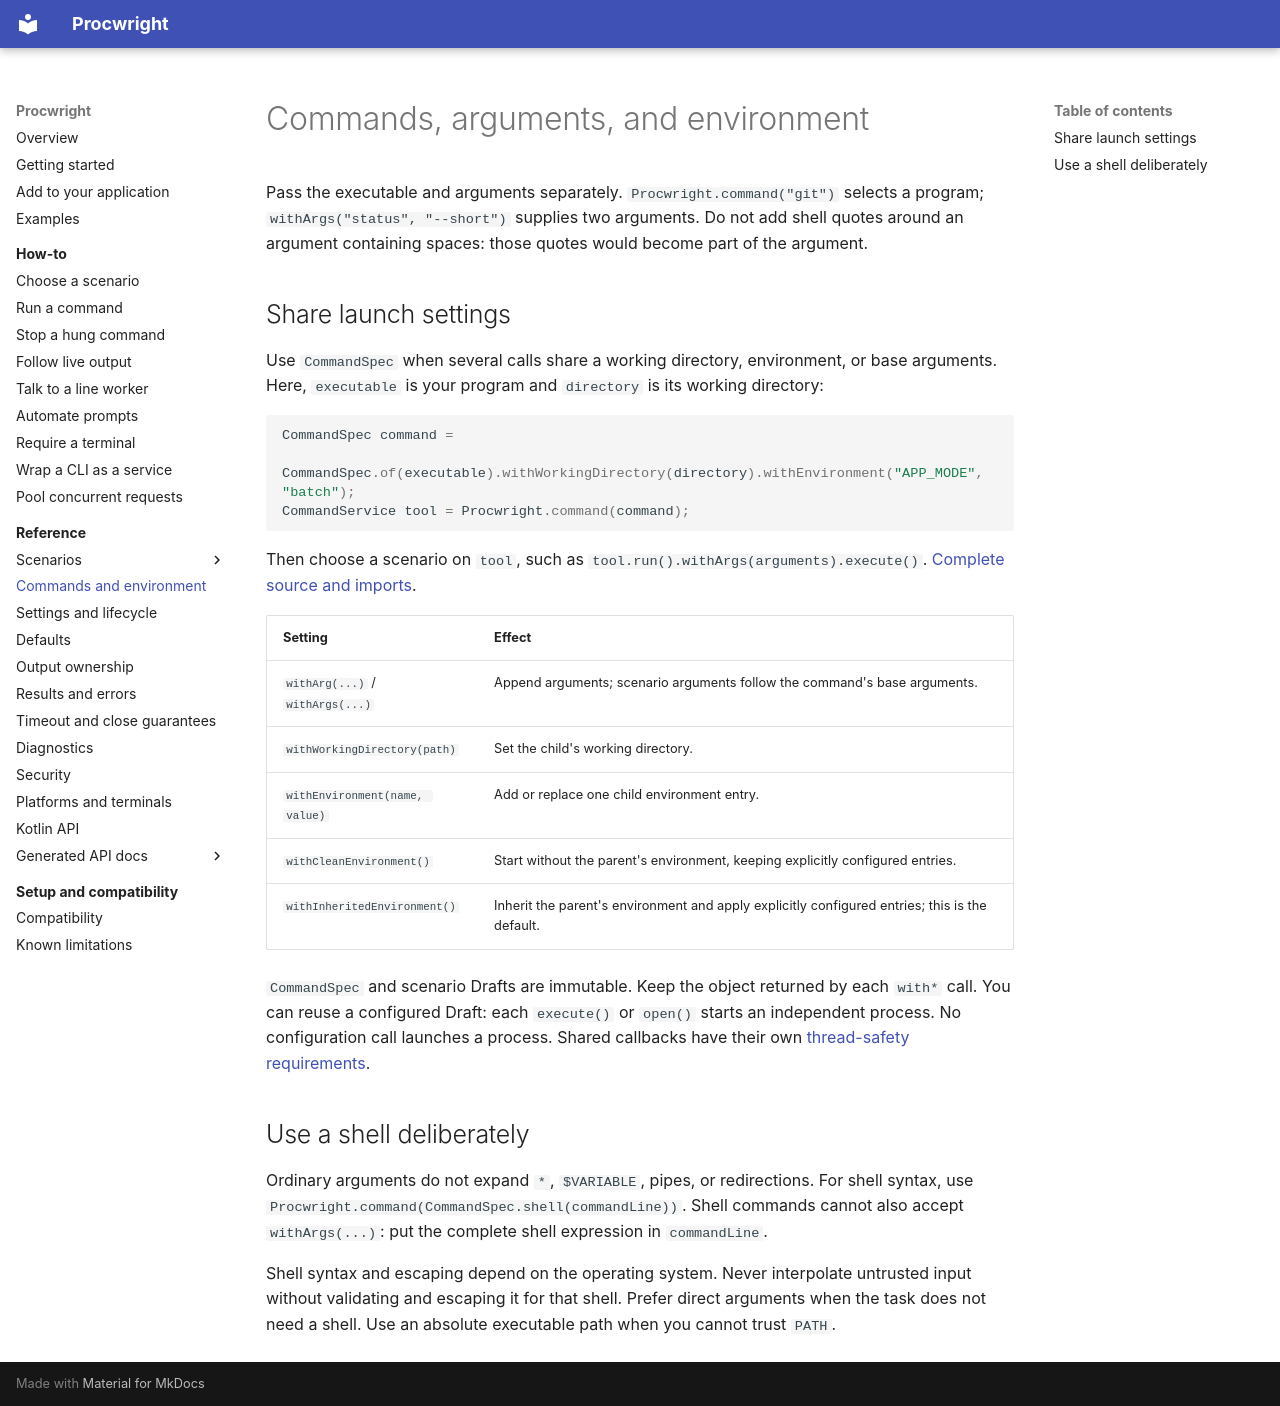

repository: Ulviar/Procwright · page: reference/command-model/index.html · generator: mkdocs

# Commands, arguments, and environment

Pass the executable and arguments separately. `Procwright.command("git")` selects a program;
`withArgs("status", "--short")` supplies two arguments. Do not add shell quotes around an argument containing spaces:
those quotes would become part of the argument.

## Share launch settings

Use `CommandSpec` when several calls share a working directory, environment, or base arguments.
Here, `executable` is your program and `directory` is its working directory:

<!-- procwright-example: examples/java/io/github/ulviar/procwright/examples/RunOptionsExample.java#command -->
```java
CommandSpec command =
        CommandSpec.of(executable).withWorkingDirectory(directory).withEnvironment("APP_MODE", "batch");
CommandService tool = Procwright.command(command);
```

Then choose a scenario on `tool`, such as `tool.run().withArgs(arguments).execute()`.
[Complete source and imports](../examples/java/io/github/ulviar/procwright/examples/RunOptionsExample.java).

| Setting | Effect |
| --- | --- |
| `withArg(...)` / `withArgs(...)` | Append arguments; scenario arguments follow the command's base arguments. |
| `withWorkingDirectory(path)` | Set the child's working directory. |
| `withEnvironment(name, value)` | Add or replace one child environment entry. |
| `withCleanEnvironment()` | Start without the parent's environment, keeping explicitly configured entries. |
| `withInheritedEnvironment()` | Inherit the parent's environment and apply explicitly configured entries; this is the default. |

`CommandSpec` and scenario Drafts are immutable. Keep the object returned by each `with*` call. You can reuse a configured
Draft: each `execute()` or `open()` starts an independent process. No configuration call launches a process.
Shared callbacks have their own [thread-safety requirements](policies.md#callback-concurrency-and-lifetime).

## Use a shell deliberately

Ordinary arguments do not expand `*`, `$VARIABLE`, pipes, or redirections. For shell syntax, use
`Procwright.command(CommandSpec.shell(commandLine))`. Shell commands cannot also accept `withArgs(...)`:
put the complete shell expression in `commandLine`.

Shell syntax and escaping depend on the operating system. Never interpolate untrusted input without validating and
escaping it for that shell. Prefer direct arguments when the task does not need a shell. Use an absolute executable
path when you cannot trust `PATH`.
